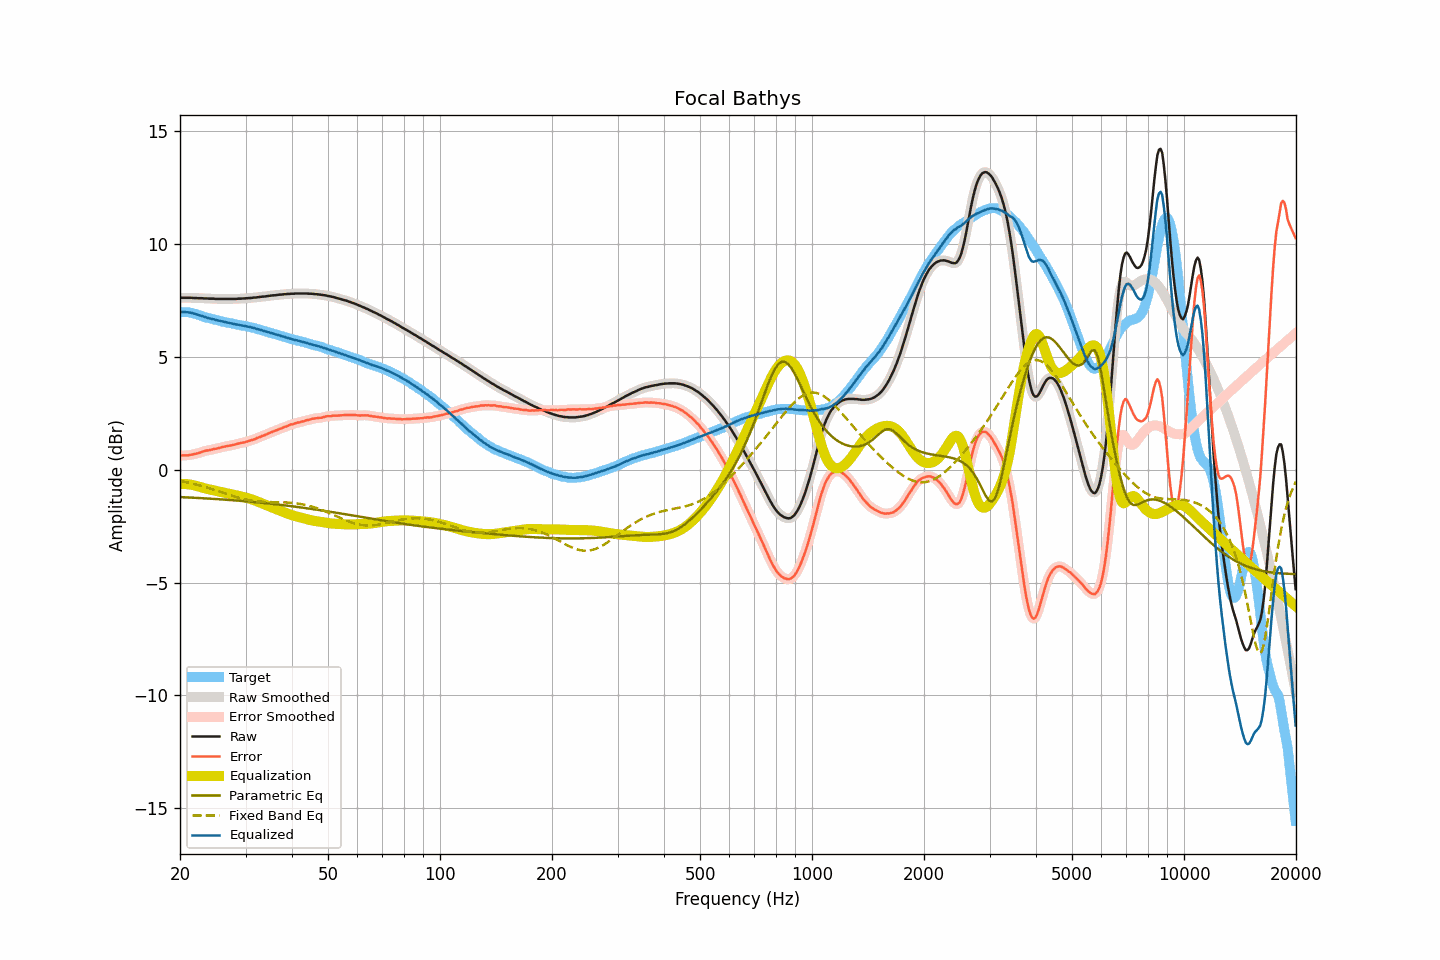

Source data for this figure (header and first rows):
frequency, raw, smoothed, error, error_smoothed, equalization, parametric_eq, fixed_band_eq, equalized_raw, equalized_smoothed, target
20.00, 7.62, 7.62, 0.63, 0.64, -0.63, -1.21, -0.50, 6.98, 6.98, 6.98
20.20, 7.62, 7.62, 0.63, 0.63, -0.63, -1.21, -0.51, 6.99, 6.99, 6.98
20.40, 7.62, 7.62, 0.63, 0.63, -0.63, -1.22, -0.52, 6.99, 6.99, 6.98
20.61, 7.62, 7.62, 0.64, 0.63, -0.63, -1.22, -0.54, 6.98, 6.98, 6.98
20.81, 7.62, 7.62, 0.64, 0.64, -0.64, -1.22, -0.55, 6.98, 6.98, 6.98
21.02, 7.62, 7.62, 0.64, 0.64, -0.65, -1.23, -0.57, 6.97, 6.97, 6.98
21.23, 7.62, 7.62, 0.66, 0.65, -0.65, -1.23, -0.59, 6.96, 6.96, 6.96
21.44, 7.62, 7.61, 0.67, 0.67, -0.66, -1.23, -0.60, 6.95, 6.95, 6.95
21.66, 7.61, 7.61, 0.68, 0.68, -0.68, -1.24, -0.62, 6.93, 6.93, 6.93
21.87, 7.61, 7.61, 0.70, 0.69, -0.69, -1.24, -0.64, 6.91, 6.91, 6.91
22.09, 7.61, 7.60, 0.71, 0.71, -0.71, -1.25, -0.66, 6.89, 6.89, 6.90
22.31, 7.60, 7.60, 0.73, 0.73, -0.73, -1.25, -0.67, 6.86, 6.87, 6.87
22.54, 7.60, 7.60, 0.75, 0.75, -0.75, -1.25, -0.69, 6.84, 6.84, 6.85
22.76, 7.60, 7.60, 0.77, 0.77, -0.78, -1.26, -0.71, 6.82, 6.82, 6.83
22.99, 7.60, 7.59, 0.80, 0.80, -0.80, -1.26, -0.73, 6.80, 6.80, 6.80
23.22, 7.59, 7.59, 0.82, 0.82, -0.81, -1.27, -0.75, 6.77, 6.78, 6.77
23.45, 7.59, 7.59, 0.84, 0.84, -0.83, -1.27, -0.77, 6.75, 6.75, 6.74
23.69, 7.59, 7.58, 0.85, 0.85, -0.85, -1.27, -0.80, 6.74, 6.73, 6.73
23.92, 7.58, 7.58, 0.86, 0.87, -0.87, -1.28, -0.82, 6.71, 6.71, 6.71
24.16, 7.58, 7.58, 0.88, 0.88, -0.88, -1.28, -0.84, 6.69, 6.70, 6.70
24.40, 7.58, 7.58, 0.90, 0.90, -0.90, -1.29, -0.86, 6.68, 6.68, 6.68
24.65, 7.58, 7.57, 0.92, 0.91, -0.91, -1.29, -0.88, 6.67, 6.66, 6.66
24.89, 7.57, 7.57, 0.93, 0.93, -0.93, -1.30, -0.91, 6.64, 6.64, 6.64
25.14, 7.57, 7.57, 0.94, 0.94, -0.94, -1.30, -0.93, 6.62, 6.62, 6.63
25.39, 7.57, 7.57, 0.96, 0.96, -0.96, -1.31, -0.95, 6.61, 6.61, 6.61
25.65, 7.57, 7.57, 0.97, 0.98, -0.98, -1.31, -0.98, 6.59, 6.59, 6.60
25.91, 7.57, 7.57, 1.00, 1.00, -0.99, -1.32, -1.00, 6.57, 6.57, 6.57
26.16, 7.57, 7.57, 1.01, 1.01, -1.01, -1.32, -1.03, 6.56, 6.56, 6.55
26.43, 7.57, 7.57, 1.02, 1.03, -1.03, -1.33, -1.05, 6.54, 6.54, 6.54
26.69, 7.57, 7.57, 1.05, 1.04, -1.04, -1.33, -1.07, 6.53, 6.53, 6.52
26.96, 7.57, 7.57, 1.06, 1.06, -1.06, -1.34, -1.10, 6.51, 6.51, 6.51
27.23, 7.57, 7.57, 1.07, 1.07, -1.07, -1.34, -1.12, 6.50, 6.50, 6.50
27.50, 7.57, 7.57, 1.08, 1.08, -1.09, -1.35, -1.14, 6.48, 6.48, 6.49
27.77, 7.57, 7.57, 1.10, 1.10, -1.10, -1.35, -1.17, 6.47, 6.47, 6.47
28.05, 7.57, 7.57, 1.11, 1.12, -1.12, -1.36, -1.19, 6.45, 6.45, 6.46
28.33, 7.57, 7.57, 1.13, 1.13, -1.13, -1.36, -1.21, 6.44, 6.44, 6.43
28.62, 7.58, 7.57, 1.16, 1.15, -1.15, -1.37, -1.23, 6.43, 6.42, 6.42
28.90, 7.58, 7.58, 1.17, 1.17, -1.17, -1.37, -1.25, 6.41, 6.41, 6.41
29.19, 7.58, 7.58, 1.19, 1.19, -1.18, -1.38, -1.27, 6.39, 6.40, 6.39
29.48, 7.59, 7.59, 1.20, 1.20, -1.20, -1.39, -1.29, 6.39, 6.38, 6.39
29.78, 7.59, 7.59, 1.21, 1.22, -1.22, -1.39, -1.30, 6.37, 6.37, 6.38
30.08, 7.60, 7.60, 1.23, 1.23, -1.24, -1.40, -1.32, 6.36, 6.36, 6.36
30.38, 7.60, 7.60, 1.26, 1.25, -1.26, -1.40, -1.34, 6.34, 6.34, 6.34
30.68, 7.61, 7.61, 1.28, 1.28, -1.28, -1.41, -1.35, 6.33, 6.33, 6.33
30.99, 7.61, 7.61, 1.30, 1.30, -1.30, -1.42, -1.36, 6.31, 6.31, 6.31
31.30, 7.62, 7.62, 1.32, 1.32, -1.32, -1.42, -1.37, 6.30, 6.30, 6.30
31.61, 7.63, 7.62, 1.34, 1.35, -1.35, -1.43, -1.38, 6.28, 6.28, 6.28
31.93, 7.63, 7.63, 1.37, 1.37, -1.37, -1.44, -1.39, 6.25, 6.26, 6.26
32.24, 7.64, 7.64, 1.41, 1.40, -1.40, -1.44, -1.40, 6.24, 6.24, 6.23
32.57, 7.65, 7.65, 1.43, 1.43, -1.43, -1.45, -1.41, 6.22, 6.22, 6.22
32.89, 7.66, 7.66, 1.45, 1.46, -1.46, -1.46, -1.41, 6.20, 6.20, 6.20
33.22, 7.67, 7.66, 1.50, 1.49, -1.49, -1.47, -1.42, 6.18, 6.18, 6.17
33.55, 7.67, 7.67, 1.51, 1.52, -1.52, -1.47, -1.42, 6.15, 6.15, 6.16
33.89, 7.68, 7.68, 1.54, 1.54, -1.55, -1.48, -1.43, 6.13, 6.13, 6.14
34.23, 7.69, 7.69, 1.58, 1.57, -1.58, -1.49, -1.43, 6.11, 6.11, 6.11
34.57, 7.70, 7.70, 1.61, 1.61, -1.61, -1.50, -1.43, 6.09, 6.09, 6.09
34.92, 7.71, 7.71, 1.64, 1.64, -1.64, -1.50, -1.43, 6.07, 6.07, 6.07
35.27, 7.72, 7.72, 1.67, 1.67, -1.67, -1.51, -1.43, 6.05, 6.05, 6.05
35.62, 7.73, 7.72, 1.70, 1.70, -1.70, -1.52, -1.44, 6.03, 6.03, 6.03
35.97, 7.73, 7.73, 1.72, 1.72, -1.72, -1.53, -1.44, 6.00, 6.01, 6.01
... 635 more rows
